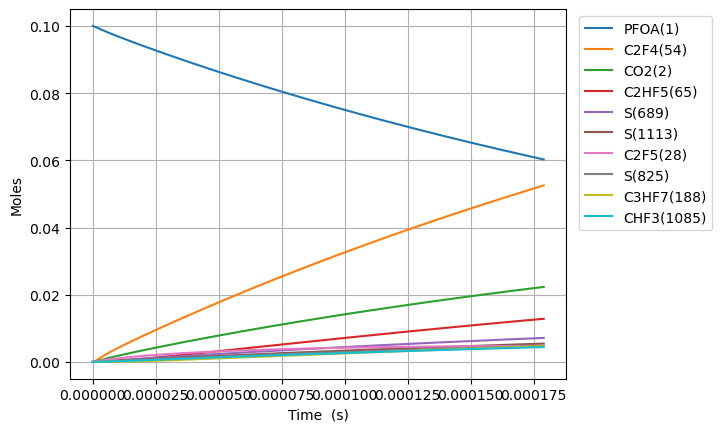

The table this chart was drawn from, first rows:
Time (s), Volume (m^3), O2, Ar, He, Ne, N2, PFOA(1), C2F5(28), S(27), C5F11(24), S(23), S(25), C3F7(26), S(21), C4F9(22), C7HF15(3), CO2(2), C6F13(30), S(29), S(52), S(53), S(165), S(164)
0.0, 0.1122, 0.9, 0.0, 0.0, 0.0, 0.0, 0.1, 0.0, 0.0, 0.0, 0.0, 0.0, 0.0, 0.0, 0.0, 0.0, 0.0, 0.0, 0.0, 0.0, 0.0, 0.0, 0.0
2.7365656648061722e-18, 0.1122, 0.9, 0.0, 0.0, 0.0, 0.0, 0.1, 1.8839574429563336e-16, 1.8839558007327891e-16, 1.3017073054575132e-16, 1.3017073054904492e-16, 1.1274491556621333e-16, 1.127449156701246e-16, 1.1274184344993964e-16, 1.1274184345022386e-16, 1.0052799595466528e-16, 1.0052799699249636e-16, 9.101981758377659e-17, 9.101981758620622e-17, 1.6402005848168653e-22, 1.9667171657151678e-25, 8.317401700917482e-26, 1.802484323206244e-26
7.662383861457282e-18, 0.1122, 0.9, 0.0, 0.0, 0.0, 0.0, 0.1, 5.275080840341868e-16, 5.275070923169238e-16, 3.6447804551994716e-16, 3.6447804553984253e-16, 3.156857632493565e-16, 3.156857638769822e-16, 3.1567716165280766e-16, 3.156771616545243e-16, 2.814783886730593e-16, 2.814783949373349e-16, 2.548554892288721e-16, 2.5485548924354815e-16, 9.904953813844482e-22, 1.1878961327476613e-24, 5.023710503428833e-25, 1.0887004977971334e-25
1.7514020254759502e-17, 0.1122, 0.9, 0.0, 0.0, 0.0, 0.0, 0.1, 1.2057327635369684e-15, 1.205727990736232e-15, 8.330926754357125e-16, 8.330926755315202e-16, 7.215674572714796e-16, 7.21567460293242e-16, 7.215477980304499e-16, 7.215477980387149e-16, 6.433791741098335e-16, 6.433792042266832e-16, 5.825268324962535e-16, 5.825268325669257e-16, 4.766917761657541e-21, 5.719197993317159e-24, 2.4187002287388224e-24, 5.241623910592223e-25
3.721729304136394e-17, 0.1122, 0.9, 0.0, 0.0, 0.0, 0.0, 0.1, 2.5621821226454097e-15, 2.5621612951667036e-15, 1.7703219351367384e-15, 1.770321935555332e-15, 1.5333308399390736e-15, 1.5333308531360345e-15, 1.5332890706733583e-15, 1.5332890707094556e-15, 1.3671807449833268e-15, 1.3671808761357444e-15, 1.2378695189397789e-15, 1.2378695192485378e-15, 2.0801784967204442e-20, 2.4977147699131973e-23, 1.0563098239322914e-23, 2.289154572470741e-24
7.662383861457282e-17, 0.1122, 0.9, 0.0, 0.0, 0.0, 0.0, 0.1, 5.275080841275202e-15, 5.274994029040537e-15, 3.644780454016771e-15, 3.644780455765783e-15, 3.156857583767659e-15, 3.1568576388634654e-15, 3.156771615509662e-15, 3.1567716156603747e-15, 2.8147838867300923e-15, 2.814784431150162e-15, 2.5485548914618786e-15, 2.5485548927518512e-15, 8.670495800630917e-20, 1.0427390344692459e-22, 4.409884653068728e-23, 9.556767219629938e-24
1.5543692976099058e-16, 0.1122, 0.9, 0.0, 0.0, 0.0, 0.0, 0.1, 1.0700878280197555e-14, 1.0700524749790715e-14, 7.39369748968876e-15, 7.39369749684595e-15, 6.403910985398479e-15, 6.403911210491691e-15, 6.403736703384145e-15, 6.403736703999964e-15, 5.709990170222739e-15, 5.709992369298511e-15, 5.169925635046274e-15, 5.1699256403240625e-15, 3.53092062463474e-19, 4.259866421082232e-22, 1.8015810143445654e-22, 3.9042491962714634e-23
3.130631120538261e-16, 0.1122, 0.9, 0.0, 0.0, 0.0, 0.0, 0.1, 2.1552473164780904e-14, 2.155105316024928e-14, 1.489153155268043e-14, 1.489153158170592e-14, 1.2898017444555158e-14, 1.2898018354488749e-14, 1.2897666871940042e-14, 1.2897666874430144e-14, 1.1500402737204496e-14, 1.1500411429910423e-14, 1.0412667116375851e-14, 1.0412667137772035e-14, 1.4182319991792754e-18, 1.721855800915393e-21, 7.282272384487988e-22, 1.578158297355214e-22
6.283154766394972e-16, 0.1122, 0.9, 0.0, 0.0, 0.0, 0.0, 0.1, 4.325566296158044e-14, 4.325002446938268e-14, 2.9887199645254595e-14, 2.988719976270854e-14, 2.5886228986452218e-14, 2.588623264581174e-14, 2.5885527180275105e-14, 2.5885527190294513e-14, 2.308122787115386e-14, 2.3081261339533996e-14, 2.0898150055678146e-14, 2.0898150142201622e-14, 5.631359603053046e-18, 6.92310863361709e-21, 2.928164772695348e-21, 6.345691823634427e-22
1.2588202058108391e-15, 0.1122, 0.9, 0.0, 0.0, 0.0, 0.0, 0.1, 8.666204267080307e-14, 8.66399819634511e-14, 5.987853569676635e-14, 5.987853617347145e-14, 5.1862646564609544e-14, 5.1862661244541927e-14, 5.186124768180419e-14, 5.1861247722039277e-14, 4.6242878138996e-14, 4.6243001774845134e-14, 4.1869115840855306e-14, 4.1869116191597575e-14, 2.2032061379211527e-17, 2.776167653454723e-20, 1.1743210893337397e-20, 2.54489558748548e-21
2.5198296641535233e-15, 0.1122, 0.9, 0.0, 0.0, 0.0, 0.0, 0.1, 1.7347480258775683e-13, 1.7339057722327866e-13, 1.1986120726524472e-13, 1.1986120921557363e-13, 1.0381545969860435e-13, 1.038155185261574e-13, 1.0381268822404872e-13, 1.0381268838559296e-13, 9.256617867445392e-14, 9.256660555580296e-14, 8.38110470374999e-14, 8.381104846957906e-14, 8.411032551558877e-17, 1.1116835559365974e-19, 4.703377943587394e-20, 1.0192771130304366e-20
5.041848580838892e-15, 0.1122, 0.9, 0.0, 0.0, 0.0, 0.0, 0.1, 3.47100324643936e-13, 3.46792271174873e-13, 2.3982654826402626e-13, 2.39826556342795e-13, 2.0772099787913276e-13, 2.077212335543586e-13, 2.077155674636045e-13, 2.0771556811295687e-13, 1.8521277974446435e-13, 1.852141123440044e-13, 1.6769490793595014e-13, 1.6769491385091218e-13, 3.0759088504010813e-16, 4.447993522978058e-19, 1.8825515850619672e-19, 4.0796964624150534e-20
1.0085886414209629e-14, 0.1122, 0.9, 0.0, 0.0, 0.0, 0.0, 0.1, 6.943513788429486e-13, 6.933024222734746e-13, 4.797572217089071e-13, 4.797572556024024e-13, 4.1553172190488945e-13, 4.1553266616888874e-13, 4.1552131855328377e-13, 4.1552132116871113e-13, 3.7050598188086356e-13, 3.7050965037861325e-13, 3.354626237534951e-13, 3.3546264849026556e-13, 1.0470923930538527e-15, 1.7787292151544372e-18, 7.532455794535131e-19, 1.632355332763995e-19
1.5129924247580365e-14, 0.1122, 0.9, 0.0, 0.0, 0.0, 0.0, 0.1, 1.0416024439140727e-12, 1.0395964668001535e-12, 7.196878866011142e-13, 7.196879604069992e-13, 6.2334209360989e-13, 6.233441018163704e-13, 6.233270622465804e-13, 6.233270678254919e-13, 5.557991840136411e-13, 5.558054191311841e-13, 5.032303335916849e-13, 5.032303873870911e-13, 2.001999452262135e-15, 3.778872700520788e-18, 1.6007703586968971e-18, 3.469006958333661e-19
2.0173962080951102e-14, 0.1122, 0.9, 0.0, 0.0, 0.0, 0.0, 0.1, 1.3888535203724729e-12, 1.3857311981039606e-12, 9.596185429406517e-13, 9.596186711063754e-13, 8.311521130086779e-13, 8.311555408196951e-13, 8.311327985385672e-13, 8.311328080832994e-13, 7.410923861427969e-13, 7.411012902996891e-13, 6.709980374505195e-13, 6.709981307934678e-13, 3.1155153332321637e-15, 6.444884861469065e-18, 2.7308161923494418e-18, 5.91788864743637e-19
3.026203774769257e-14, 0.1122, 0.9, 0.0, 0.0, 0.0, 0.0, 0.1, 2.083355700967726e-12, 2.0777474845276782e-12, 1.4394798355471394e-12, 1.4394801069777617e-12, 1.2467713250102536e-12, 1.2467784273260749e-12, 1.2467442537423537e-12, 1.2467442735809166e-12, 1.1116787903926089e-12, 1.1116931249499569e-12, 1.0065334311350095e-12, 1.006533628661471e-12, 5.594062946190381e-15, 1.3338890191937275e-17, 5.6539262103889485e-18, 1.2252407222137738e-18
4.0350113414434045e-14, 0.1122, 0.9, 0.0, 0.0, 0.0, 0.0, 0.1, 2.777857925593765e-12, 2.769462047155595e-12, 1.9193410967024203e-12, 1.919341565963423e-12, 1.6623892415770352e-12, 1.6624013276007595e-12, 1.6623556817066258e-12, 1.6623557155472281e-12, 1.4822651946291025e-12, 1.4822850356813688e-12, 1.3420688028312802e-12, 1.3420691441824992e-12, 8.371727240896195e-15, 2.2679675208220618e-17, 9.615856400985645e-18, 2.0838016105488523e-18
6.052626474791699e-14, 0.1122, 0.9, 0.0, 0.0, 0.0, 0.0, 0.1, 4.166862522933497e-12, 4.152508074849637e-12, 2.879063515738232e-12, 2.879064562106677e-12, 2.4936208215574178e-12, 2.4936471758853688e-12, 2.493578448159597e-12, 2.4935785222112756e-12, 2.223438003058358e-12, 2.2234689044246462e-12, 2.0131394740222036e-12, 2.0131402349684236e-12, 1.4301557594463118e-14, 4.9390705035502453e-17, 2.0950288538542898e-17, 4.539954297600603e-18
8.070241608139994e-14, 0.1122, 0.9, 0.0, 0.0, 0.0, 0.0, 0.1, 5.555867402942524e-12, 5.5352250969446695e-12, 3.838785738736672e-12, 3.838787707611856e-12, 3.3248443293238676e-12, 3.324893116054265e-12, 3.3248010447876138e-12, 3.3248011822031805e-12, 2.964610811404599e-12, 2.9646528438441065e-12, 2.68421000815915e-12, 2.6842114399805268e-12, 2.054405613164894e-14, 9.133800904922523e-17, 3.875763623042293e-17, 8.398655049486824e-18
1.0087856741488288e-13, 0.1122, 0.9, 0.0, 0.0, 0.0, 0.0, 0.1, 6.9448724508975466e-12, 6.917942331934776e-12, 4.798507845726455e-12, 4.7985109419170775e-12, 4.156063061290385e-12, 4.156139111162502e-12, 4.1560235409528085e-12, 4.156023755399187e-12, 3.705783619701717e-12, 3.705836817282489e-12, 3.3552804611919262e-12, 3.35528271294218e-12, 2.677666502877858e-14, 1.42297660127867e-16, 6.039446193361847e-17, 1.3087072870760181e-17
1.4123087008184878e-13, 0.1122, 0.9, 0.0, 0.0, 0.0, 0.0, 0.1, 9.72288342243415e-12, 9.683336938482749e-12, 6.71795145433147e-12, 6.71795787339581e-12, 5.818475612312527e-12, 5.818631387570189e-12, 5.818468009477662e-12, 5.818468448859224e-12, 5.188129236039601e-12, 5.188204974689253e-12, 4.697420944027003e-12, 4.697425613065023e-12, 3.923127642988515e-14, 2.912224724543094e-16, 1.2364353786875155e-16, 2.6791468576578502e-17
2.2193547541578056e-13, 0.1122, 0.9, 0.0, 0.0, 0.0, 0.0, 0.1, 1.527890853206876e-11, 1.5213950642142885e-11, 1.0556836482061856e-11, 1.0556853410146404e-11, 9.143210672717739e-12, 9.14361697519677e-12, 9.143355055104729e-12, 9.143356197643854e-12, 8.152820467788224e-12, 8.152942050333187e-12, 7.381700378984446e-12, 7.381712694175808e-12, 6.413364364401583e-14, 7.58910095576816e-16, 3.2233100294194046e-16, 6.983666490014882e-17
3.0264008074971235e-13, 0.1122, 0.9, 0.0, 0.0, 0.0, 0.0, 0.1, 2.0834936808206996e-11, 2.074438385771878e-11, 1.4395719320313844e-11, 1.4395750620594965e-11, 1.2467855750894484e-11, 1.2468603597591173e-11, 1.2468240212216875e-11, 1.2468242308293733e-11, 1.1117511698609696e-11, 1.1117679888221238e-11, 1.0065978283230054e-11, 1.0066001056121819e-11, 8.903429678808717e-14, 1.3962735956086567e-15, 5.931534313344935e-16, 1.2850361924076566e-16
3.8334468608364413e-13, 0.1122, 0.9, 0.0, 0.0, 0.0, 0.0, 0.1, 2.6390968250841314e-11, 2.6274635983000874e-11, 1.823459996908868e-11, 1.8234649504678388e-11, 1.5792410906208023e-11, 1.579359125474689e-11, 1.579312348370426e-11, 1.5793126780809545e-11, 1.4082202928504017e-11, 1.4082418488419137e-11, 1.2750254656764699e-11, 1.2750290698898919e-11, 1.139340005228673e-13, 2.203150981922992e-15, 9.360565138995906e-16, 2.0277769830614567e-16
5.447538967515078e-13, 0.1122, 0.9, 0.0, 0.0, 0.0, 0.0, 0.1, 3.750303856767603e-11, 3.7334715453424775e-11, 2.5912356128073412e-11, 2.5912451200578723e-11, 2.2441310357356612e-11, 2.2443568997573425e-11, 2.2442885610131696e-11, 2.2442891881242947e-11, 2.0011585386116702e-11, 2.0011897477919458e-11, 1.8118803811351786e-11, 1.8118872990481397e-11, 1.6373145529291728e-13, 4.214242558966726e-15, 1.7908632515582108e-15, 3.879094827981521e-16
7.061631074193713e-13, 0.1122, 0.9, 0.0, 0.0, 0.0, 0.0, 0.1, 4.861512052883057e-11, 4.839412984546686e-11, 3.359010423558014e-11, 3.359025905053676e-11, 2.908987962256193e-11, 2.9093550545570625e-11, 2.9092640826206596e-11, 2.9092650957678854e-11, 2.594096784031993e-11, 2.594137927072512e-11, 2.3487347336975967e-11, 2.3487459992127013e-11, 2.1352591043443276e-13, 6.847353686901068e-15, 2.9102857012938906e-15, 6.303128680506827e-16
8.675723180872349e-13, 0.1122, 0.9, 0.0, 0.0, 0.0, 0.0, 0.1, 5.972721496603172e-11, 5.945283273245021e-11, 4.126784371651163e-11, 4.12680734937318e-11, 3.5738095512906144e-11, 3.57435361705257e-11, 3.57423886572713e-11, 3.574240357983633e-11, 3.187035029087017e-11, 3.187086406707844e-11, 2.8855884831574302e-11, 2.8856052040262312e-11, 2.6331715484617353e-13, 1.0145834989286198e-14, 4.312862885863445e-15, 9.339811756614978e-16
1e-12, 0.1122, 0.9, 0.0, 0.0, 0.0, 0.0, 0.1, 6.884410759413935e-11, 6.852537025245475e-11, 4.7567014476198384e-11, 4.756731735927714e-11, 4.1192334684507704e-11, 4.119949917994994e-11, 4.11981478619e-11, 4.1198167393578596e-11, 3.673509356916307e-11, 3.6735693607446334e-11, 3.326048002498024e-11, 3.3260700437715313e-11, 3.0416579299478854e-13, 1.3357544133224025e-14, 5.6788781861525905e-15, 1.2296708766871932e-15
1.190390739422962e-12, 0.1122, 0.9, 0.0, 0.0, 0.0, 0.0, 0.1, 8.195144205217566e-11, 8.156806654747606e-11, 5.662329625683415e-11, 5.662372257130163e-11, 4.903344764772254e-11, 4.904351990732727e-11, 4.904186182640825e-11, 4.90418890559269e-11, 4.3729115180782216e-11, 4.372984285914234e-11, 3.959294134889897e-11, 3.9593251592948685e-11, 3.6288987163011214e-13, 1.8773410614311177e-14, 7.98281959250914e-15, 1.7283020433019597e-15
1.8360275820944163e-12, 0.1122, 0.9, 0.0, 0.0, 0.0, 0.0, 0.1, 1.2640004813619637e-10, 1.2578994076567265e-10, 8.733409629802936e-11, 8.73351009819729e-11, 7.561987493261619e-11, 7.564353702259566e-11, 7.564071943430832e-11, 7.564078141900776e-11, 6.74466449161263e-11, 6.744783701591265e-11, 6.106698094819065e-11, 6.106771214560078e-11, 5.619966088520875e-13, 4.406000007011347e-14, 1.8746890521722844e-14, 4.056571192667892e-15
2.4816644247658706e-12, 0.1122, 0.9, 0.0, 0.0, 0.0, 0.0, 0.1, 1.7084885694279515e-10, 1.700004030249008e-10, 1.180447561666477e-10, 1.180465864714145e-10, 1.0220061521813737e-10, 1.0224362038309513e-10, 1.0223945954474391e-10, 1.0223956890677004e-10, 9.116417459211274e-11, 9.11658799785065e-11, 8.254092254979354e-11, 8.254225469806232e-11, 7.610519568123532e-13, 8.000849759204935e-14, 3.406162574835003e-14, 7.366807887759547e-15
3.772938110108779e-12, 0.1122, 0.9, 0.0, 0.0, 0.0, 0.0, 0.1, 2.5974708253633855e-10, 2.583875159635902e-10, 1.7946565551616872e-10, 1.794698784363496e-10, 1.5534519277084398e-10, 1.5544398577566515e-10, 1.5543659380408234e-10, 1.554368293529669e-10, 1.3859923376606632e-10, 1.3860211227989e-10, 1.2548851185082885e-10, 1.2549158572577298e-10, 1.159010394665132e-12, 1.8346678745975162e-13, 7.819909876727996e-14, 1.6894801644756558e-14
5.064211795451687e-12, 0.1122, 0.9, 0.0, 0.0, 0.0, 0.0, 0.1, 3.4864611876608136e-10, 3.467299706386566e-10, 2.4088599435214447e-10, 2.4089359822492737e-10, 2.0846738985953037e-10, 2.0864461605927433e-10, 2.0863327292320988e-10, 2.0863367042860577e-10, 1.860342927026608e-10, 1.8603853975255375e-10, 1.6843570928468655e-10, 1.6844124464797494e-10, 1.5567677307240185e-12, 3.285821310060362e-13, 1.4020362692206747e-13, 3.0261088705560445e-14
6.355485480794596e-12, 0.1122, 0.9, 0.0, 0.0, 0.0, 0.0, 0.1, 4.375459656055202e-10, 4.3502837315578753e-10, 3.023057726935661e-10, 3.023177456005741e-10, 2.6156743139776234e-10, 2.6184551122094623e-10, 2.6182950528333524e-10, 2.618300921469282e-10, 2.334693514019022e-10, 2.3347516239600175e-10, 2.113825148646433e-10, 2.1139123145278197e-10, 1.9543266943948843e-12, 5.14747314582245e-13, 2.198693715711103e-13, 4.7410748347029e-14
7.646759166137504e-12, 0.1122, 0.9, 0.0, 0.0, 0.0, 0.0, 0.1, 5.264466230415589e-10, 5.232833369930087e-10, 3.6372499055017293e-10, 3.63742320329854e-10, 3.1464554556074775e-10, 3.1504667125196677e-10, 3.1502529878196553e-10, 3.150260945142267e-10, 2.8090440986379244e-10, 2.8091198021321526e-10, 2.5432892859750765e-10, 2.5434154613375327e-10, 2.3516900482774356e-12, 7.413476875217603e-13, 3.169874232017036e-13, 6.82881693426757e-14
1e-11, 0.1122, 0.9, 0.0, 0.0, 0.0, 0.0, 0.1, 6.884628954275105e-10, 6.840109033523925e-10, 4.756550575722032e-10, 4.756846896454828e-10, 4.1132035983398623e-10, 4.1200212167023964e-10, 4.1196918022650893e-10, 4.1197038585524435e-10, 3.673509293027059e-10, 3.673622085080549e-10, 3.325942524681705e-10, 3.326158301332083e-10, 3.0753574262410788e-12, 1.256477904737938e-12, 5.382391294278184e-13, 1.1575771768095092e-13
1.0229306536823322e-11, 0.1122, 0.9, 0.0, 0.0, 0.0, 0.0, 0.1, 7.042503696761976e-10, 6.996651686702493e-10, 4.86561744830306e-10, 4.865927510094073e-10, 4.2073682084135486e-10, 4.214497858967495e-10, 4.21415594752208e-10, 4.214168412080593e-10, 3.757745260755208e-10, 3.757862013855377e-10, 3.4022058053689304e-10, 3.402431591092197e-10, 3.145839923920127e-12, 1.3136296450494257e-12, 5.628210726050107e-13, 1.210249395545438e-13
1.2811853907509139e-11, 0.1122, 0.9, 0.0, 0.0, 0.0, 0.0, 0.1, 8.820573586104464e-10, 8.758802204815104e-10, 6.093962572391921e-10, 6.094448884587002e-10, 5.267429948938739e-10, 5.278539599386811e-10, 5.278042129080149e-10, 5.278059105370515e-10, 4.706446413378484e-10, 4.706612033057104e-10, 4.2611066513545176e-10, 4.2614608354198385e-10, 3.939238769404122e-12, 2.040663964205804e-12, 8.760747445517606e-13, 1.8804003825107363e-13
1.5394401278194956e-11, 0.1122, 0.9, 0.0, 0.0, 0.0, 0.0, 0.1, 1.0598675897871294e-09, 1.0519333608127254e-09, 7.322285278221256e-10, 7.322987308161478e-10, 6.326658993985861e-10, 6.342591933217337e-10, 6.341911991490441e-10, 6.341933025267194e-10, 5.655147556507766e-10, 5.655369860143715e-10, 5.11999182424845e-10, 5.120503194008576e-10, 4.7319085079289964e-12, 2.9175728147261414e-12, 1.255069858369722e-12, 2.688915007251956e-13
1.7976948648880773e-11, 0.1122, 0.9, 0.0, 0.0, 0.0, 0.0, 0.1, 1.2376810631547583e-09, 1.227829242480289e-09, 8.550585566204179e-10, 8.551542762840809e-10, 7.385072977975078e-10, 7.406654859920641e-10, 7.405765888399713e-10, 7.405790171996733e-10, 6.60384869014305e-10, 6.604135495545293e-10, 5.978861324339497e-10, 5.979558666577892e-10, 5.523870091946404e-12, 3.939694366693469e-12, 1.6981895177604103e-12, 3.6315654949828983e-13
2.055949601956659e-11, 0.1122, 0.9, 0.0, 0.0, 0.0, 0.0, 0.1, 1.4154977786647024e-09, 1.4035722271875813e-09, 9.778863436732567e-10, 9.780115231569482e-10, 8.44268855975526e-10, 8.470728378977278e-10, 8.469604081864762e-10, 8.469630545771495e-10, 7.552549814284327e-10, 7.552908939697638e-10, 6.837715151901573e-10, 6.838627252866858e-10, 6.3151431629753884e-12, 5.102658493641375e-12, 2.203905451144596e-12, 4.704384851584167e-13
2.3142043390252407e-11, 0.1122, 0.9, 0.0, 0.0, 0.0, 0.0, 0.1, 1.5933177362677089e-09, 1.5791664372748174e-09, 1.1007118890201576e-09, 1.100870469801941e-09, 9.499521603419611e-10, 9.534812489872421e-10, 9.533426773039116e-10, 9.533454146807786e-10, 8.501250928931595e-10, 8.501690193035813e-10, 7.696553307210879e-10, 7.697708952617286e-10, 7.1057462846395755e-12, 6.4023349314822686e-12, 2.7707615424650416e-12, 5.903620368580539e-13
2.5724590760938224e-11, 0.1122, 0.9, 0.0, 0.0, 0.0, 0.0, 0.1, 1.771140935912622e-09, 1.7546159149619799e-09, 1.2235351927019701e-09, 1.2237311146050585e-09, 1.0555587734581846e-09, 1.0598907192083837e-09, 1.0597234142564746e-09, 1.0597260975331626e-09, 9.449952034084853e-10, 9.450479255997818e-10, 8.555375790552948e-10, 8.556803765564536e-10, 7.895697659768069e-12, 7.834673716291117e-12, 3.397323130343829e-12, 7.225590327378539e-13
2.830713813162404e-11, 0.1122, 0.9, 0.0, 0.0, 0.0, 0.0, 0.1, 1.94896737754702e-09, 1.9299246962999406e-09, 1.346356254760509e-09, 1.3465934559453998e-09, 1.1610902606577373e-09, 1.1663012485079413e-09, 1.1661026362603008e-09, 1.166105103157496e-09, 1.0398653129744112e-09, 1.0399276129031618e-09, 9.414182602220045e-10, 9.415911691438646e-10, 8.685015463407646e-12, 9.395631081851185e-12, 4.082152685891211e-12, 8.666617220257528e-13
3.088968550230986e-11, 0.1122, 0.9, 0.0, 0.0, 0.0, 0.0, 0.1, 2.126797061118995e-09, 2.1050967303524255e-09, 1.4691750752372718e-09, 1.4694574922222019e-09, 1.2665481622989448e-09, 1.272712836832625e-09, 1.272480357444073e-09, 1.2724824315766826e-09, 1.1347354215909363e-09, 1.1348080812597657e-09, 1.027297374250222e-09, 1.0275032729973587e-09, 9.473717478890662e-12, 1.1081250436770988e-11, 4.823835064504283e-12, 1.0223100348120588e-12
3.3472232872995676e-11, 0.1122, 0.9, 0.0, 0.0, 0.0, 0.0, 0.1, 2.3046299865778528e-09, 2.2801357798562184e-09, 1.5919916541728738e-09, 1.5923232218892857e-09, 1.3719339583876733e-09, 1.379125484129823e-09, 1.3788565872961797e-09, 1.3788580828130254e-09, 1.2296055292580612e-09, 1.2296893307164834e-09, 1.113174921168335e-09, 1.1134166880911898e-09, 1.0261820650477696e-11, 1.2887761903106366e-11, 5.621009797635557e-12, 1.1891605445150262e-12
3.605478024368149e-11, 0.1122, 0.9, 0.0, 0.0, 0.0, 0.0, 0.1, 2.4824661538732273e-09, 2.455045430177974e-09, 1.7148059916076521e-09, 1.715190643453385e-09, 1.4772490704732437e-09, 1.485539190347371e-09, 1.4852313321694406e-09, 1.4852320568886976e-09, 1.3244756359757853e-09, 1.324571361320566e-09, 1.199050901004535e-09, 1.1993314144000006e-09, 1.1049341123718775e-11, 1.4811573342758845e-11, 6.47236945435863e-12, 1.3668857014067093e-12
4.1219874985053124e-11, 0.1122, 0.9, 0.0, 0.0, 0.0, 0.0, 0.1, 2.8381482137675503e-09, 2.80449061154036e-09, 1.960427942139381e-09, 1.960930556356601e-09, 1.687672851347998e-09, 1.6983697793322575e-09, 1.6979763932101502e-09, 1.6979749736489308e-09, 1.514215846563032e-09, 1.5143377661622374e-09, 1.3707981595462709e-09, 1.3711648005589941e-09, 1.2622697372028311e-11, 1.899699138941089e-11, 8.332483448236505e-12, 1.7536731190876112e-12
4.566664146129443e-11, 0.1122, 0.9, 0.0, 0.0, 0.0, 0.0, 0.1, 3.1443746800660104e-09, 3.1049544372832502e-09, 2.1718831844543426e-09, 2.1724999452520495e-09, 1.8686185171114573e-09, 1.8816046469245516e-09, 1.8811295237087884e-09, 1.8811255955449445e-09, 1.6775682019735531e-09, 1.6777151793748216e-09, 1.5186548893360267e-09, 1.5191049021407506e-09, 1.3975517712705315e-11, 2.294425974928035e-11, 1.0095779064064443e-11, 2.118599002803784e-12
5.011340793753573e-11, 0.1122, 0.9, 0.0, 0.0, 0.0, 0.0, 0.1, 3.4506107569701053e-09, 3.405081281193157e-09, 2.3833317817924147e-09, 2.3840743302767325e-09, 2.0493734065201616e-09, 2.0648426532425175e-09, 2.0642783086924797e-09, 2.064271245349662e-09, 1.8409205545693141e-09, 1.8410949091979707e-09, 1.666506973477977e-09, 1.6670488908239796e-09, 1.5326820591389318e-11, 2.7192551309740938e-11, 1.2002425534811465e-11, 2.5114957250432795e-12
5.4560174413777036e-11, 0.1122, 0.9, 0.0, 0.0, 0.0, 0.0, 0.1, 3.756856444218997e-09, 3.704886580235027e-09, 2.594773734362293e-09, 2.5956537045897698e-09, 2.229943859140567e-09, 2.248083798017448e-09, 2.2474227551536236e-09, 2.247411923178073e-09, 2.0042729043503135e-09, 2.004476955888985e-09, 1.8143544121179687e-09, 1.8149967664788093e-09, 1.6676675523426415e-11, 3.172640067133783e-11, 1.404657884864692e-11, 2.9309473047494237e-12
6.345370736625964e-11, 0.1122, 0.9, 0.0, 0.0, 0.0, 0.0, 0.1, 4.369376648706653e-09, 4.303590529103985e-09, 3.0176377060330877e-09, 3.018827394794975e-09, 2.590555562855069e-09, 2.614575501862816e-09, 2.6136986452655294e-09, 2.6136783633664925e-09, 2.3309775954680294e-09, 2.3312480009216293e-09, 2.110035353476035e-09, 2.1109041781834963e-09, 1.937230266603391e-11, 4.159268168154639e-11, 1.8525164354468796e-11, 3.844188937067906e-12
7.145788702349398e-11, 0.1122, 0.9, 0.0, 0.0, 0.0, 0.0, 0.1, 4.920677697505907e-09, 4.841463844566675e-09, 3.3981925575247737e-09, 3.399700715146213e-09, 2.9145337926139333e-09, 2.944428766149912e-09, 2.943332114008321e-09, 2.943301156531711e-09, 2.6250118078474897e-09, 2.6253498677930047e-09, 2.376132314545744e-09, 2.3772341408578536e-09, 2.179404306197038e-11, 5.130924489551228e-11, 2.2972194337315484e-11, 4.744103546454145e-12
7.919395197217705e-11, 0.1122, 0.9, 0.0, 0.0, 0.0, 0.0, 0.1, 5.453541491067695e-09, 5.36052549887394e-09, 3.765979568520535e-09, 3.76783125424685e-09, 3.2271745790457105e-09, 3.2632426485362973e-09, 3.2619105274984148e-09, 3.261867321288042e-09, 2.909196795209254e-09, 2.9096073897262297e-09, 2.6333015673831874e-09, 2.6346548581067543e-09, 2.4131084643830822e-11, 6.138378392043687e-11, 2.76172828341861e-11, 5.677650767319146e-12
8.693001692086012e-11, 0.1122, 0.9, 0.0, 0.0, 0.0, 0.0, 0.1, 5.986434365901147e-09, 5.878865610380813e-09, 4.133746472754399e-09, 4.135976774063805e-09, 3.539364515191668e-09, 3.5820660243819035e-09, 3.5804757663400203e-09, 3.5804184402585444e-09, 3.193381774051929e-09, 3.1938719291776137e-09, 2.8904567631446524e-09, 2.8920873369982606e-09, 2.646487707168841e-11, 7.207050001844783e-11, 3.257934129632767e-11, 6.6683894048231565e-12
9.46660818695432e-11, 0.1122, 0.9, 0.0, 0.0, 0.0, 0.0, 0.1, 6.519356320632144e-09, 6.396537874376226e-09, 4.501493271325845e-09, 4.50413724672094e-09, 3.851127563810124e-09, 3.900898892272238e-09, 3.899027802990776e-09, 3.89895451404911e-09, 3.4775667443755133e-09, 3.478143487627091e-09, 3.1475979025983202e-09, 3.149531576845909e-09, 2.879566214487766e-11, 8.331560685187831e-11, 3.783616854101986e-11, 7.711349646918431e-12
9.999999999999999e-11, 0.1122, 0.9, 0.0, 0.0, 0.0, 0.0, 0.1, 6.886816149081517e-09, 6.7531030998782795e-09, 4.755038289601979e-09, 4.7579878930483946e-09, 4.065847275527325e-09, 4.120735616677411e-09, 4.118657665691448e-09, 4.118572312302103e-09, 3.673508652475066e-09, 3.67414919102479e-09, 3.324885252588391e-09, 3.3270429469384133e-09, 3.0401073227622894e-11, 9.136836894382101e-11, 4.1621517158300434e-11, 8.458482987724353e-12
1.0240214681822627e-10, 0.1122, 0.9, 0.0, 0.0, 0.0, 0.0, 0.1, 7.052307353886662e-09, 6.913591303503909e-09, 4.869219965334331e-09, 4.872312645798675e-09, 4.162486004659944e-09, 4.219741250792881e-09, 4.217566608924955e-09, 4.217475543265596e-09, 3.7617517061800064e-09, 3.762422066575303e-09, 3.404724986512314e-09, 3.4069875769620175e-09, 3.112366057595712e-11, 9.507001068673789e-11, 4.336710112692597e-11, 8.801986531656531e-12
1.1013821176690934e-10, 0.1122, 0.9, 0.0, 0.0, 0.0, 0.0, 0.1, 7.58528746429074e-09, 7.430070625164624e-09, 5.236926555879322e-09, 5.240502946234696e-09, 4.473460550005965e-09, 4.5385930985295106e-09, 4.536092155662604e-09, 4.535981528513834e-09, 4.045936659465408e-09, 4.046707667541706e-09, 3.661838015654711e-09, 3.6644553366576997e-09, 3.3449073780280815e-11, 1.0728891214458407e-10, 4.915290975374021e-11, 9.936144762426609e-12
1.178742767155924e-10, 0.1122, 0.9, 0.0, 0.0, 0.0, 0.0, 0.1, 8.118296650470469e-09, 7.946016657141694e-09, 5.6046130440602835e-09, 5.608708124228678e-09, 4.784070455374376e-09, 4.857454434067909e-09, 4.854604415842364e-09, 4.854472470399643e-09, 4.330121604231717e-09, 4.331000292062779e-09, 3.918936990793548e-09, 3.921934855242861e-09, 3.577208556750621e-11, 1.199314297775144e-10, 5.5175699789610336e-11, 1.1110025383188502e-11
... 816 more rows
